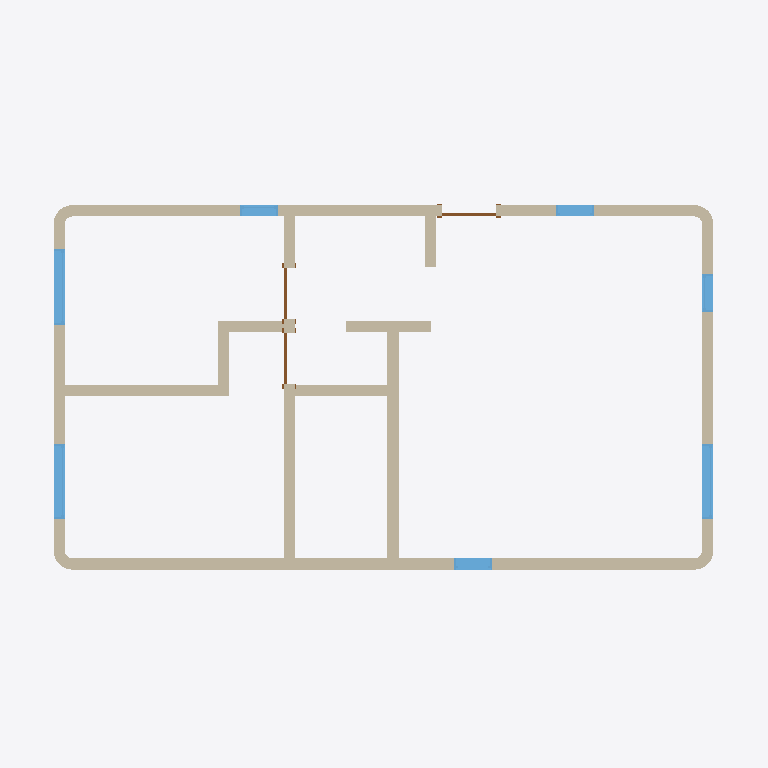
Plan cut of the same IFC building model at storey '+0.00' (level 0.00 m, cut at 1.40 m), seen from above with north up, elements coloured by IFC class: 16 walls (beige), 7 windows (light blue), 3 doors (brown). Cut surfaces are drawn darker.
Extent 11.3 m × 6.5 m × 3.1 m (x, y, z). Storeys (3): +0.00 at 0.00 m; +2.50 at 2.50 m; +3.00 at 3.00 m. Elements (28): 16 IfcWallStandardCase, 8 IfcWindow, 3 IfcDoor, 1 IfcRoof.

HEADER;
FILE_DESCRIPTION(('ViewDefinition [CoordinationView_V2.0]','RevitIdentifiers [ContentGUID: 0294d567-0ff5-4983-abd4-69748a7dac5d, VersionGUID: 105b3498-96a0-4707-95d9-68dae0f30051, NumberOfSaves: 10]','CoordinateReference [CoordinateBase: Coordenadas compartidas]'),'2;1');
FILE_NAME('Modelo Arquitecta.ifc','2025-12-18T09:35:57-03:00',(''),(''),'ODA SDAI 24.12','Autodesk Revit 25.4.30.30 (ESP) - IFC 25.4.30.30','');
FILE_SCHEMA(('IFC2X3'));
ENDSEC;
DATA;
#29=IFCPROJECT('02bDLd3$L9WwlKQNHrWbEj',#18,'0001',$,$,'Nombre de proyecto','Estado de proyecto',(#24),#3099);
#48=IFCSITE('02bDLd3$L9WwlKQNHrWbEl',#18,'Default',$,$,#47,$,$,.ELEMENT.,(40,24,0,5493),(-3,-40,-59,-880065),0.0,$,$);
#34=IFCBUILDING('02bDLd3$L9WwlKQNHrWbEi',#18,'',$,$,#32,$,'',.ELEMENT.,$,$,#33);
#37=IFCBUILDINGSTOREY('3Aw$FV5MbAufEo59pkoNgA',#18,'+0.00',$,'Nivel:Extremo inicial 8 mm',#36,$,'+0.00',.ELEMENT.,0.0);
#41=IFCBUILDINGSTOREY('2KFGriFlf6_OdvgzjAiyII',#18,'+2.50',$,'Nivel:Extremo inicial 8 mm',#40,$,'+2.50',.ELEMENT.,2.4999999999999996);
#45=IFCBUILDINGSTOREY('2KFGriFlf6_OdvgzjAizj_',#18,'+3.00',$,'Nivel:Extremo inicial 8 mm',#44,$,'+3.00',.ELEMENT.,2.9999999999999996);
#130=IFCWALLSTANDARDCASE('2KFGriFlf6_OdvgzjAizWP',#18,'Muro básico:Muro 18:152425',$,'Muro básico:Muro 18',#102,#106,'152425');
#188=IFCWALLSTANDARDCASE('2KFGriFlf6_OdvgzjAizuW',#18,'Muro básico:Muro 18:152912',$,'Muro básico:Muro 18',#176,#180,'152912');
#331=IFCWALLSTANDARDCASE('2KFGriFlf6_OdvgzjAizs$',#18,'Muro básico:Muro 18:153295',$,'Muro básico:Muro 18',#307,#311,'153295');
#224=IFCWALLSTANDARDCASE('2KFGriFlf6_OdvgzjAizwI',#18,'Muro básico:Muro 18:153058',$,'Muro básico:Muro 18',#200,#204,'153058');
#165=IFCWALLSTANDARDCASE('2KFGriFlf6_OdvgzjAiz$D',#18,'Muro básico:Muro 18:152765',$,'Muro básico:Muro 18',#141,#145,'152765');
#79=IFCWALLSTANDARDCASE('2KFGriFlf6_OdvgzjAizca',#18,'Muro básico:Muro 18:152276',$,'Muro básico:Muro 18',#51,#55,'152276');
#2032=IFCWALLSTANDARDCASE('1TgAafWJj4jhW6xrXTDAfy',#18,'Muro básico:Muro 18:161324',$,'Muro básico:Muro 18',#2008,#2012,'161324');
#2067=IFCWALLSTANDARDCASE('1TgAafWJj4jhW6xrXTDAjF',#18,'Muro básico:Muro 18:161567',$,'Muro básico:Muro 18',#2043,#2047,'161567');
#261=IFCWALLSTANDARDCASE('2KFGriFlf6_OdvgzjAizqx',#18,'Muro básico:Muro 18:153163',$,'Muro básico:Muro 18',#235,#239,'153163');
#2354=IFCWINDOW('0uB1QuhiH9EvvtiHPCgCHI',#18,'Fijo:V01:162898',$,'Fijo:V01',#2963,#2350,'162898',0.9999999999999951,1.199999999999999);
#1961=IFCWALLSTANDARDCASE('1TgAafWJj4jhW6xrXTDAcn',#18,'Muro básico:Muro 18:161249',$,'Muro básico:Muro 18',#1935,#1939,'161249');
#2158=IFCWINDOW('0uB1QuhiH9EvvtiHPCgC0F',#18,'Fijo:V01:161807',$,'Fijo:V01',#3008,#2154,'161807',0.9999999999999948,1.1999999999999995);
#2343=IFCWINDOW('0uB1QuhiH9EvvtiHPCgCFp',#18,'Fijo:V01:162803',$,'Fijo:V01',#2948,#2339,'162803',0.9999999999999951,1.1999999999999995);
#1997=IFCWALLSTANDARDCASE('1TgAafWJj4jhW6xrXTDAfM',#18,'Muro básico:Muro 18:161286',$,'Muro básico:Muro 18',#1973,#1977,'161286');
#296=IFCWALLSTANDARDCASE('2KFGriFlf6_OdvgzjAizq4',#18,'Muro básico:Muro 18:153204',$,'Muro básico:Muro 18',#272,#276,'153204');
#2365=IFCWINDOW('0uB1QuhiH9EvvtiHPCgCIY',#18,'Fijo:V02:162978',$,'Fijo:V02',#2993,#2361,'162978',0.9999999999999951,0.5999999999999995);
#2236=IFCWINDOW('0uB1QuhiH9EvvtiHPCgC7q',#18,'Fijo:V02:162292',$,'Fijo:V02',#3023,#2232,'162292',0.9999999999999951,0.5999999999999994);
#2250=IFCWINDOW('0uB1QuhiH9EvvtiHPCgC8J',#18,'Fijo:V02:162323',$,'Fijo:V02',#3053,#2246,'162323',0.9999999999999951,0.5999999999999995);
#2261=IFCWINDOW('0uB1QuhiH9EvvtiHPCgCAL',#18,'Fijo:V02:162453',$,'Fijo:V02',#3068,#2257,'162453',0.9999999999999951,0.5999999999999995);
#1828=IFCWALLSTANDARDCASE('03VSnfYMbAUvzM8xWC2obL',#18,'Muro básico:Muro 18:159375',$,'Muro básico:Muro 18',#1797,#1803,'159375');
#1876=IFCWALLSTANDARDCASE('03VSnfYMbAUvzM8xWC2oZK',#18,'Muro básico:Muro 18:159502',$,'Muro básico:Muro 18',#1839,#1845,'159502');
#1786=IFCWALLSTANDARDCASE('03VSnfYMbAUvzM8xWC2ogo',#18,'Muro básico:Muro 18:159080',$,'Muro básico:Muro 18',#1755,#1761,'159080');
#1924=IFCWALLSTANDARDCASE('03VSnfYMbAUvzM8xWC2oXs',#18,'Muro básico:Muro 18:159660',$,'Muro básico:Muro 18',#1887,#1893,'159660');
#2546=IFCDOOR('0uB1QuhiH9EvvtiHPCgCQS',#18,'Simple-A ras:0864 x 2032mm:163484',$,'Simple-A ras:0864 x 2032mm',#3038,#2542,'163484',2.0319999999999996,0.8639999999999995);
#2436=IFCDOOR('0uB1QuhiH9EvvtiHPCgCKC',#18,'Simple-A ras:0813 x 2134mm:163084',$,'Simple-A ras:0813 x 2134mm',#3083,#2432,'163084',2.1339999999999995,0.8130000000000001);
#2492=IFCDOOR('0uB1QuhiH9EvvtiHPCgCO_',#18,'Simple-A ras:0813 x 2134mm:163390',$,'Simple-A ras:0813 x 2134mm',#3098,#2488,'163390',2.1339999999999995,0.8129999999999998);
ENDSEC;
